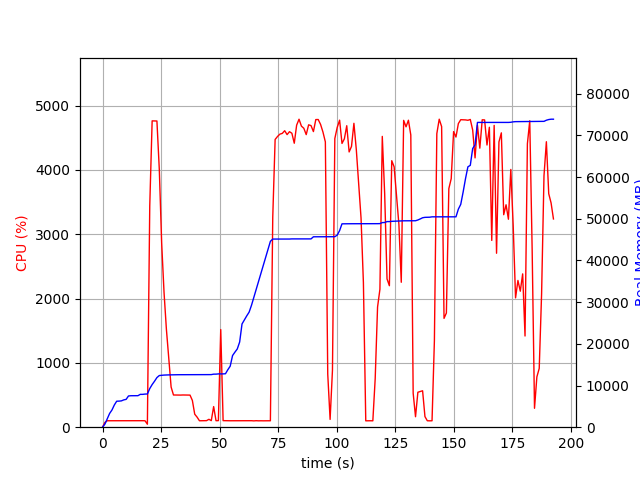

The data file committed next to this chart (first rows):
elapsed_time, nproc, cpu, mem_real, mem_virtual
3.600120544433594e-05, 1, 0.0, 7.793, 3186
1.006, 1, 74.5, 735.8, 1688
2.013, 1, 100.3, 2026, 3656
3.019, 1, 100.4, 3300, 6536
4.026, 1, 99.3, 4132, 6786
5.033, 1, 100.3, 5332, 8578
6.04, 1, 101.3, 6236, 10738
7.047, 1, 100.3, 6258, 10738
8.055, 1, 99.2, 6318, 10738
9.062, 1, 101.2, 6556, 10738
10.07, 1, 100.2, 6678, 10750
11.08, 1, 100.3, 7492, 10750
12.08, 1, 100.3, 7550, 10750
13.09, 1, 100.3, 7550, 10750
14.1, 1, 100.2, 7560, 10750
15.11, 1, 100.1, 7562, 10750
16.12, 1, 100.1, 7880, 10750
17.12, 1, 101.1, 7880, 10750
18.13, 1, 100.1, 7948, 10750
19.14, 2, 46.6, 7971, 13950
20.15, 1, 3442, 9268, 15462
21.17, 1, 4763, 10230, 16492
22.19, 1, 4763, 11029, 17375
23.21, 1, 4761, 11905, 18351
24.23, 1, 4011, 12395, 18841
25.24, 1, 2862, 12453, 18873
26.25, 1, 2097, 12507, 18897
27.26, 1, 1524, 12537, 18929
28.27, 1, 1076, 12549, 18929
29.27, 1, 624.5, 12551, 18929
30.28, 1, 500.9, 12571, 19009
31.29, 1, 500.1, 12593, 19009
32.3, 1, 500.1, 12593, 19009
33.3, 1, 499.4, 12593, 19009
34.31, 1, 501.0, 12593, 19009
35.32, 1, 500.1, 12599, 19065
36.33, 1, 500.9, 12599, 19065
37.34, 1, 499.1, 12599, 19065
38.34, 1, 416.5, 12599, 19065
39.35, 1, 202.3, 12599, 19065
40.36, 1, 156.6, 12601, 19065
41.37, 1, 100.0, 12601, 19065
42.38, 1, 101.0, 12601, 19065
43.39, 1, 102.9, 12601, 19065
44.4, 1, 101.9, 12601, 19065
45.41, 1, 122.9, 12617, 19065
46.42, 1, 102.1, 12621, 19193
47.43, 1, 320.5, 12727, 19193
48.44, 1, 101.0, 12729, 19193
49.45, 1, 102.1, 12790, 19354
50.46, 1, 1518, 12790, 19354
51.47, 1, 102.0, 12790, 19354
52.48, 1, 101.0, 12826, 19354
53.49, 1, 100.1, 13794, 21914
54.5, 1, 100.1, 14642, 21914
55.51, 1, 100.1, 17194, 27226
56.51, 1, 100.1, 18010, 27246
57.52, 1, 100.1, 18774, 27470
58.53, 1, 100.0, 20442, 33614
59.54, 1, 100.1, 24770, 43854
... 131 more rows
